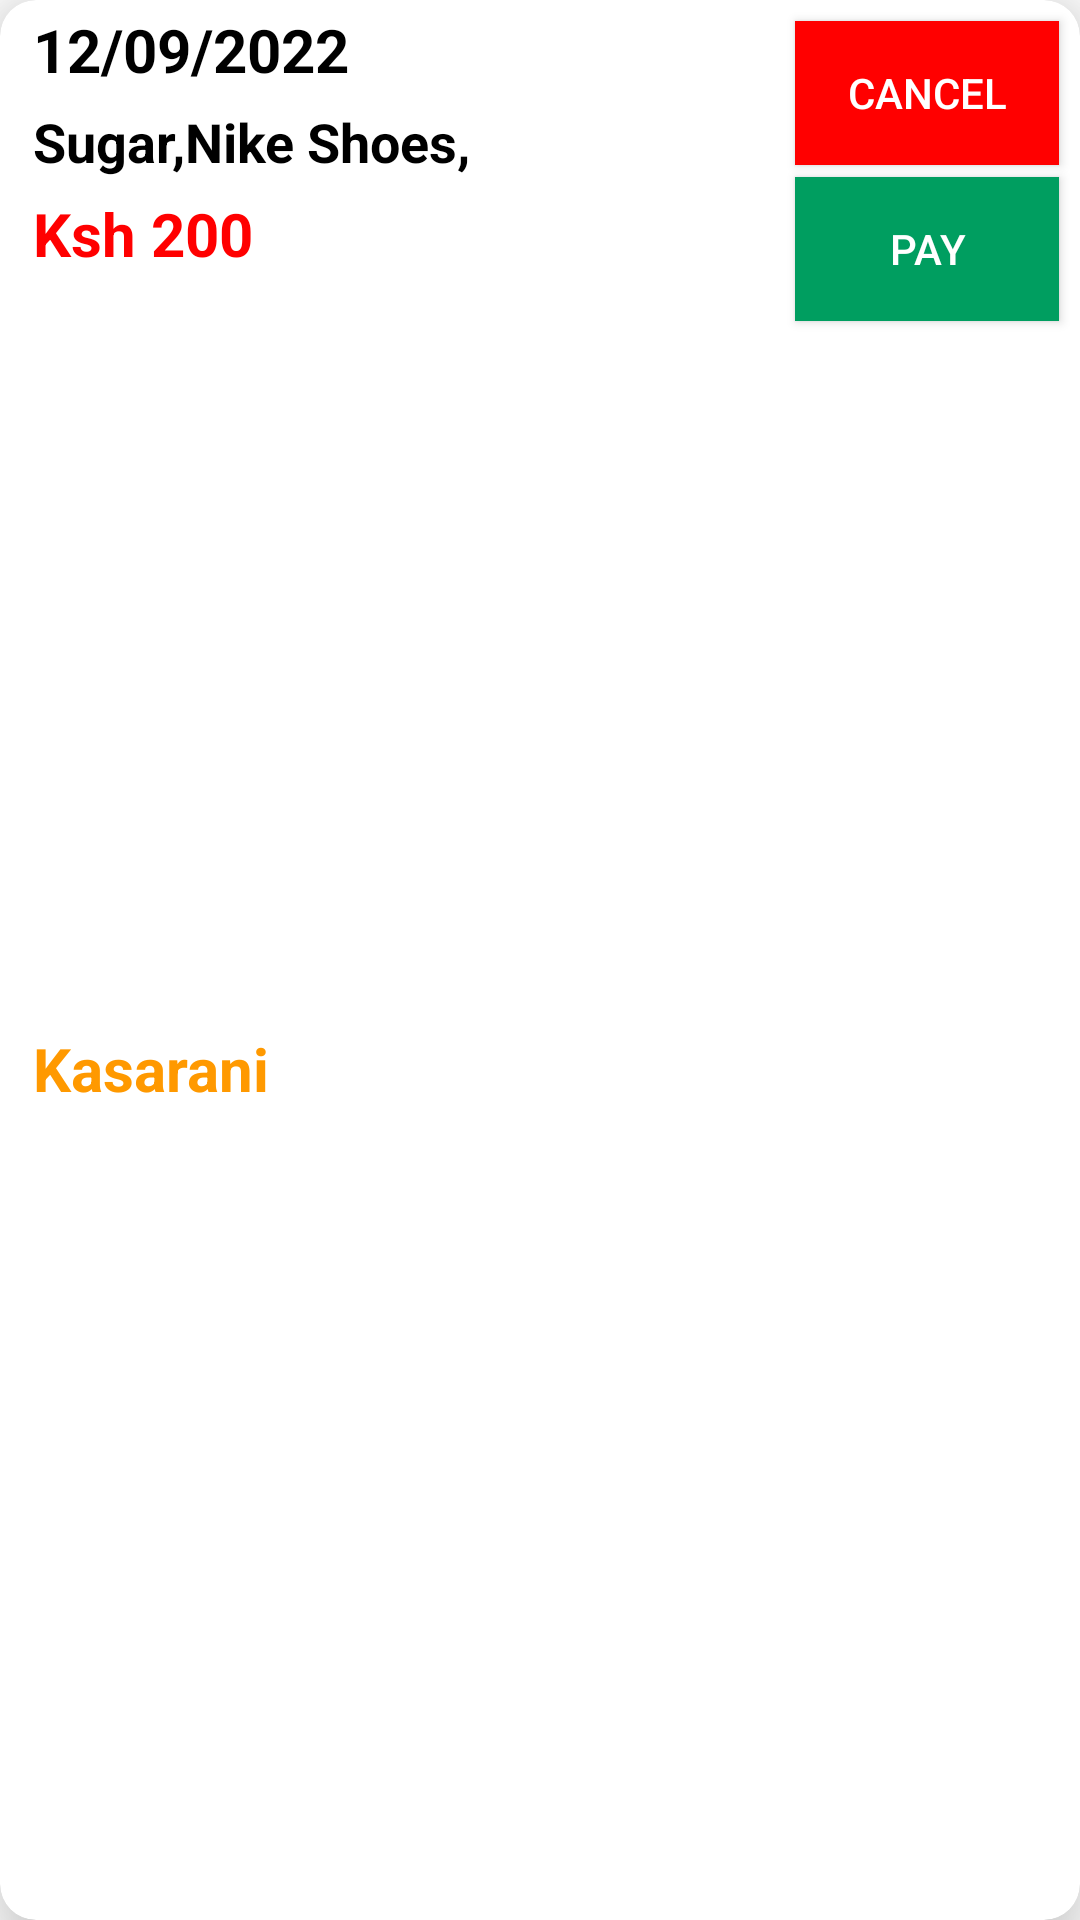

This screen was rendered from an Android layout file. Write that file and the resources it references.
<!-- AndroidManifest.xml: application theme Theme.UpendoShop -->
<!-- res/layout/cust_order_item.xml -->
<?xml version="1.0" encoding="utf-8"?>
<androidx.cardview.widget.CardView xmlns:android="http://schemas.android.com/apk/res/android"
    xmlns:app="http://schemas.android.com/apk/res-auto"
    android:layout_width="match_parent"
    android:layout_height="wrap_content"
    app:cardBackgroundColor="@color/white"
    app:cardCornerRadius="12dp"
    app:cardElevation="16dp"
    android:layout_margin="5dp"
    app:contentPadding="3dp">

    <androidx.constraintlayout.widget.ConstraintLayout
        android:layout_width="match_parent"
        android:layout_height="match_parent">

        <TextView
            android:id="@+id/order_date"
            android:layout_width="wrap_content"
            android:layout_height="wrap_content"
            android:layout_marginStart="8dp"
            android:text="12/09/2022"
            android:textColor="@color/black"
            android:textSize="20sp"
            android:textStyle="bold"
            app:layout_constraintStart_toStartOf="parent"
            app:layout_constraintTop_toTopOf="parent" />

        <androidx.appcompat.widget.AppCompatButton
            android:id="@+id/delete"
            android:layout_width="wrap_content"
            android:layout_height="wrap_content"
            android:layout_marginTop="4dp"
            android:layout_marginEnd="4dp"
            android:background="@color/red"
            android:text="CANCEL"
            android:textColor="@color/white"
            app:layout_constraintEnd_toEndOf="parent"
            app:layout_constraintTop_toTopOf="parent" />

        <androidx.appcompat.widget.AppCompatButton
            android:id="@+id/pay"
            android:layout_width="wrap_content"
            android:layout_height="wrap_content"
            android:layout_marginTop="4dp"
            android:layout_marginEnd="4dp"
            android:background="@color/green"
            android:text="PAY"
            android:textColor="@color/white"
            app:layout_constraintEnd_toEndOf="parent"
            app:layout_constraintStart_toStartOf="@+id/delete"
            app:layout_constraintTop_toBottomOf="@+id/delete" />

        <TextView
            android:id="@+id/order_stuffs"
            android:layout_width="0dp"
            android:layout_height="wrap_content"
            android:layout_marginStart="8dp"
            android:layout_marginTop="5dp"
            android:layout_marginEnd="8dp"
            android:text="Sugar,Nike Shoes, "
            android:textColor="@color/black"
            android:textSize="18sp"
            android:textStyle="bold"
            app:layout_constraintEnd_toStartOf="@+id/delete"
            app:layout_constraintStart_toStartOf="parent"
            app:layout_constraintTop_toBottomOf="@+id/order_date" />

        <TextView
            android:id="@+id/delivery_amount"
            android:layout_width="0dp"
            android:layout_height="wrap_content"
            android:layout_marginStart="8dp"
            android:layout_marginTop="5dp"
            android:text="Ksh 200"
            android:textColor="@color/red"
            android:textSize="20sp"
            android:textStyle="bold"
            app:layout_constraintStart_toStartOf="parent"
            app:layout_constraintTop_toBottomOf="@+id/order_stuffs" />

        <TextView
            android:id="@+id/delivery_location"
            android:layout_width="0dp"
            android:layout_height="wrap_content"
            android:layout_marginStart="8dp"
            android:layout_marginTop="8dp"
            android:layout_marginBottom="24dp"
            android:text="Kasarani"
            android:textColor="@color/yellow"
            android:textSize="20sp"
            android:textStyle="bold"
            app:layout_constraintBottom_toBottomOf="parent"
            app:layout_constraintStart_toStartOf="parent"
            app:layout_constraintTop_toBottomOf="@+id/delivery_amount" />


    </androidx.constraintlayout.widget.ConstraintLayout>

</androidx.cardview.widget.CardView>
<!-- resources referenced by this layout -->
<resources>
  <color name="black">#FF000000</color>
  <color name="green">#009E60</color>
  <color name="red">#FF0000</color>
  <color name="white">#FFFFFFFF</color>
  <color name="yellow">#FF9900</color>
  <style name="Theme.UpendoShop" parent="Theme.MaterialComponents.DayNight.DarkActionBar">
          
  
          <item name="colorOnPrimary">@color/white</item>
          
  
          <item name="colorOnSecondary">@color/black</item>
          
          <item name="android:statusBarColor" tools:targetApi="l">@color/grey</item>
          
      </style>
  <color name="grey">#344955</color>
</resources>
